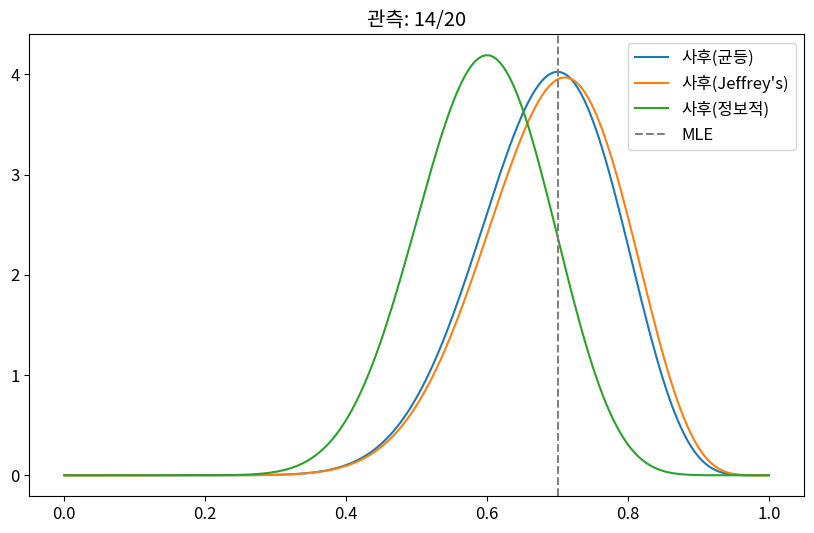

This chart was generated by the following Python code:
import numpy as np
import pandas as pd
import matplotlib.pyplot as plt
import seaborn as sns
from scipy import stats
import warnings
warnings.filterwarnings('ignore')

plt.rcParams['figure.figsize'] = (10, 6)
plt.rcParams['font.size'] = 12
np.random.seed(42)

import numpy as np, matplotlib.pyplot as plt
from scipy import stats
x = np.linspace(0, 1, 200)
# Beta prior + Binomial likelihood
n_obs, k = 20, 14
for a, b, name in [(1,1,'균등'), (0.5,0.5,"Jeffrey's"), (2,5,'정보적')]:
    prior = stats.beta.pdf(x, a, b)
    posterior = stats.beta.pdf(x, a+k, b+n_obs-k)
    plt.plot(x, posterior, label=f'사후({name})')
plt.axvline(k/n_obs, color='gray', linestyle='--', label='MLE')
plt.legend(); plt.title(f'관측: {k}/{n_obs}')
plt.show()

# 베이즈 정리와 사전 분포 구현
import numpy as np
np.random.seed(42)
# TODO: 핵심 알고리즘 구현


# 베이즈 정리와 사전 분포 벤치마크
# TODO: 체계적 비교 실험 설계


# 베이즈 정리와 사전 분포 실전 적용
# TODO: 실전 문제 적용 및 해석
